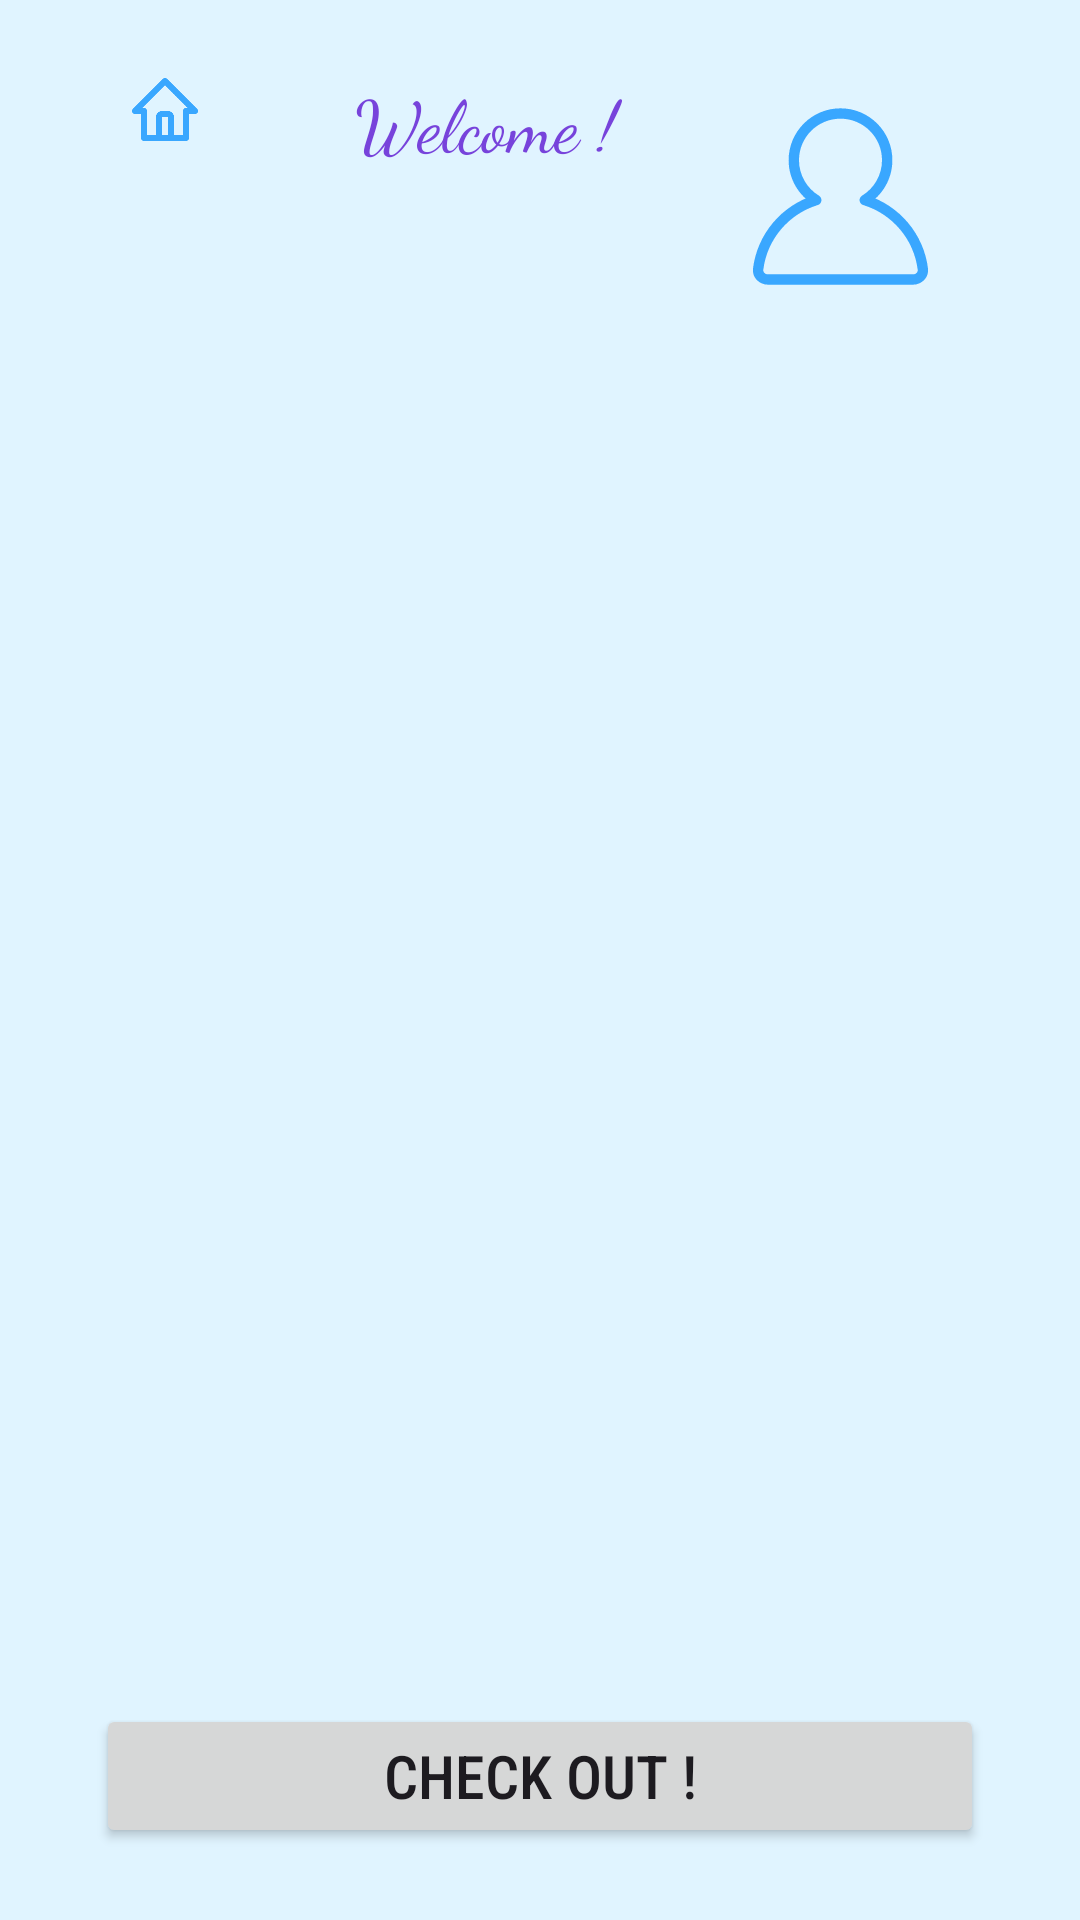

Layout XML and referenced resources for this Android screen:
<!-- AndroidManifest.xml: application theme Base.Theme.AnimalShop. -->
<!-- res/layout/activity_my_cart.xml -->
<?xml version="1.0" encoding="utf-8"?>
<androidx.constraintlayout.widget.ConstraintLayout xmlns:android="http://schemas.android.com/apk/res/android"
    xmlns:app="http://schemas.android.com/apk/res-auto"
    xmlns:tools="http://schemas.android.com/tools"
    android:layout_width="match_parent"
    android:layout_height="match_parent"
    tools:context=".face.MyCart">

    <TextView
        android:id="@+id/textView7"
        android:layout_width="wrap_content"
        android:layout_height="wrap_content"
        android:layout_marginStart="32dp"
        android:layout_marginTop="24dp"
        android:fontFamily="cursive"
        android:text=" Welcome ! "
        android:textColor="@color/color4"
        android:textSize="24sp"
        app:layout_constraintStart_toEndOf="@+id/btnhomecart"
        app:layout_constraintTop_toTopOf="parent" />

    <TextView
        android:id="@+id/tvsumcart"
        android:layout_width="wrap_content"
        android:layout_height="wrap_content"
        android:layout_marginTop="8dp"
        android:fontFamily="cursive"
        android:text=" 0 "
        android:textColor="@color/color4"
        android:textSize="24sp"
        app:layout_constraintBottom_toTopOf="@+id/button"
        app:layout_constraintEnd_toStartOf="@+id/btnupdatecart"
        app:layout_constraintStart_toEndOf="@+id/textView9"
        app:layout_constraintTop_toBottomOf="@+id/linercart" />

    <TextView
        android:id="@+id/textView9"
        android:layout_width="wrap_content"
        android:layout_height="wrap_content"
        android:layout_marginStart="48dp"
        android:layout_marginTop="8dp"
        android:fontFamily="cursive"
        android:text=" Sum : "
        android:textColor="@color/color4"
        android:textSize="28sp"
        app:layout_constraintBottom_toTopOf="@+id/button"
        app:layout_constraintStart_toStartOf="parent"
        app:layout_constraintTop_toBottomOf="@+id/linercart" />

    <ImageView
        android:id="@+id/imageView4"
        android:layout_width="96dp"
        android:layout_height="83dp"
        android:layout_marginTop="24dp"
        android:layout_marginEnd="32dp"
        android:adjustViewBounds="false"
        android:cropToPadding="false"
        app:layout_constraintEnd_toEndOf="parent"
        app:layout_constraintTop_toTopOf="parent"
        app:srcCompat="@drawable/profile" />

    <ListView
        android:id="@+id/linercart"
        android:layout_width="match_parent"
        android:layout_height="480dp"
        android:layout_marginTop="8dp"
        app:layout_constraintEnd_toEndOf="parent"
        app:layout_constraintStart_toStartOf="parent"
        app:layout_constraintTop_toBottomOf="@+id/imageView4"/>

    <Button
        android:id="@+id/button"
        android:layout_width="0dp"
        android:layout_height="wrap_content"
        android:layout_marginStart="32dp"
        android:layout_marginEnd="32dp"
        android:layout_marginBottom="24dp"
        android:fontFamily="sans-serif-condensed-medium"
        android:lineSpacingExtra="10sp"
        android:padding="8dp"
        android:text=" Check Out ! "
        android:textSize="20sp"
        app:cornerRadius="8dp"
        app:layout_constraintBottom_toBottomOf="parent"
        app:layout_constraintEnd_toEndOf="parent"
        app:layout_constraintStart_toStartOf="parent" />

    <ImageButton
        android:id="@+id/btnupdatecart"
        android:layout_width="wrap_content"
        android:layout_height="wrap_content"
        android:layout_marginTop="0dp"
        android:layout_marginEnd="32dp"
        android:backgroundTint="#00FFFFFF"
        app:layout_constraintBottom_toTopOf="@+id/button"
        app:layout_constraintEnd_toEndOf="parent"
        app:layout_constraintTop_toBottomOf="@+id/linercart"
        app:srcCompat="@android:drawable/ic_input_add"
        app:tint="@color/color3" />

    <ImageButton
        android:id="@+id/btnhomecart"
        android:layout_width="wrap_content"
        android:layout_height="wrap_content"
        android:layout_marginStart="32dp"
        android:layout_marginTop="16dp"
        android:backgroundTint="#00FFFFFF"
        app:layout_constraintStart_toStartOf="parent"
        app:layout_constraintTop_toTopOf="parent"
        app:srcCompat="@drawable/home" />
</androidx.constraintlayout.widget.ConstraintLayout>
<!-- resources referenced by this layout -->
<resources>
  <color name="color3">#39A7FF</color>
  <color name="color4">#7743DB</color>
  <!-- drawable home (drawable) -->
  <vector android:height="24dp" android:tint="@color/color3"
      android:viewportHeight="24" android:viewportWidth="24"
      android:width="24dp" xmlns:android="http://schemas.android.com/apk/res/android">
      <path android:fillColor="@android:color/white" android:pathData="M14,19 L17,19 L17,11 C17,10.4477153 17.4477153,10 18,10 L18.5857864,10 L11,2.41421356 L3.41421356,10 L4,10 C4.55228475,10 5,10.4477153 5,11 L5,19 L8,19 L8,13 C8,11.8954305 8.8954305,11 10,11 L12,11 C13.1045695,11 14,11.8954305 14,13 L14,19 Z M3.00145774,12 L1.00182217,12 C0.11107966,12 -0.335005833,10.9228581 0.294844238,10.2928932 L10.2930221,0.292893219 C10.6834752,-0.0976310729 11.3165248,-0.0976310729 11.7069779,0.292893219 L21.7051558,10.2928932 C22.3350058,10.9228581 21.8889203,12 20.9981778,12 L18.9985423,12 L18.9985423,20 C18.9985423,20.5522847 18.5509086,21 17.9987245,21 L4.00127552,21 C3.44909141,21 3.00145774,20.5522847 3.00145774,20 L3.00145774,12 Z M10,13 L10,19 L12,19 L12,13 L10,13 Z"/>
  </vector>
  <!-- drawable profile (drawable) -->
  <vector android:height="24dp" android:tint="@color/color3"
      android:viewportHeight="24" android:viewportWidth="24"
      android:width="24dp" xmlns:android="http://schemas.android.com/apk/res/android">
      <path android:fillColor="@android:color/white" android:pathData="M14.3365 12.3466L14.0765 11.9195C13.9082 12.022 13.8158 12.2137 13.8405 12.4092C13.8651 12.6046 14.0022 12.7674 14.1907 12.8249L14.3365 12.3466ZM9.6634 12.3466L9.80923 12.8249C9.99769 12.7674 10.1348 12.6046 10.1595 12.4092C10.1841 12.2137 10.0917 12.022 9.92339 11.9195L9.6634 12.3466ZM4.06161 19.002L3.56544 18.9402L4.06161 19.002ZM19.9383 19.002L20.4345 18.9402L19.9383 19.002ZM16 8.5C16 9.94799 15.2309 11.2168 14.0765 11.9195L14.5965 12.7737C16.0365 11.8971 17 10.3113 17 8.5H16ZM12 4.5C14.2091 4.5 16 6.29086 16 8.5H17C17 5.73858 14.7614 3.5 12 3.5V4.5ZM7.99996 8.5C7.99996 6.29086 9.79082 4.5 12 4.5V3.5C9.23854 3.5 6.99996 5.73858 6.99996 8.5H7.99996ZM9.92339 11.9195C8.76904 11.2168 7.99996 9.948 7.99996 8.5H6.99996C6.99996 10.3113 7.96342 11.8971 9.40342 12.7737L9.92339 11.9195ZM9.51758 11.8683C6.36083 12.8309 3.98356 15.5804 3.56544 18.9402L4.55778 19.0637C4.92638 16.1018 7.02381 13.6742 9.80923 12.8249L9.51758 11.8683ZM3.56544 18.9402C3.45493 19.8282 4.19055 20.5 4.99996 20.5V19.5C4.70481 19.5 4.53188 19.2719 4.55778 19.0637L3.56544 18.9402ZM4.99996 20.5H19V19.5H4.99996V20.5ZM19 20.5C19.8094 20.5 20.545 19.8282 20.4345 18.9402L19.4421 19.0637C19.468 19.2719 19.2951 19.5 19 19.5V20.5ZM20.4345 18.9402C20.0164 15.5804 17.6391 12.8309 14.4823 11.8683L14.1907 12.8249C16.9761 13.6742 19.0735 16.1018 19.4421 19.0637L20.4345 18.9402Z"/>
  </vector>
  <style name="Base.Theme.AnimalShop." parent="Theme.Material3.DayNight.NoActionBar">
          <item name="android:windowBackground">@color/color1</item>
      </style>
  <color name="color1">#E0F4FF</color>
</resources>
